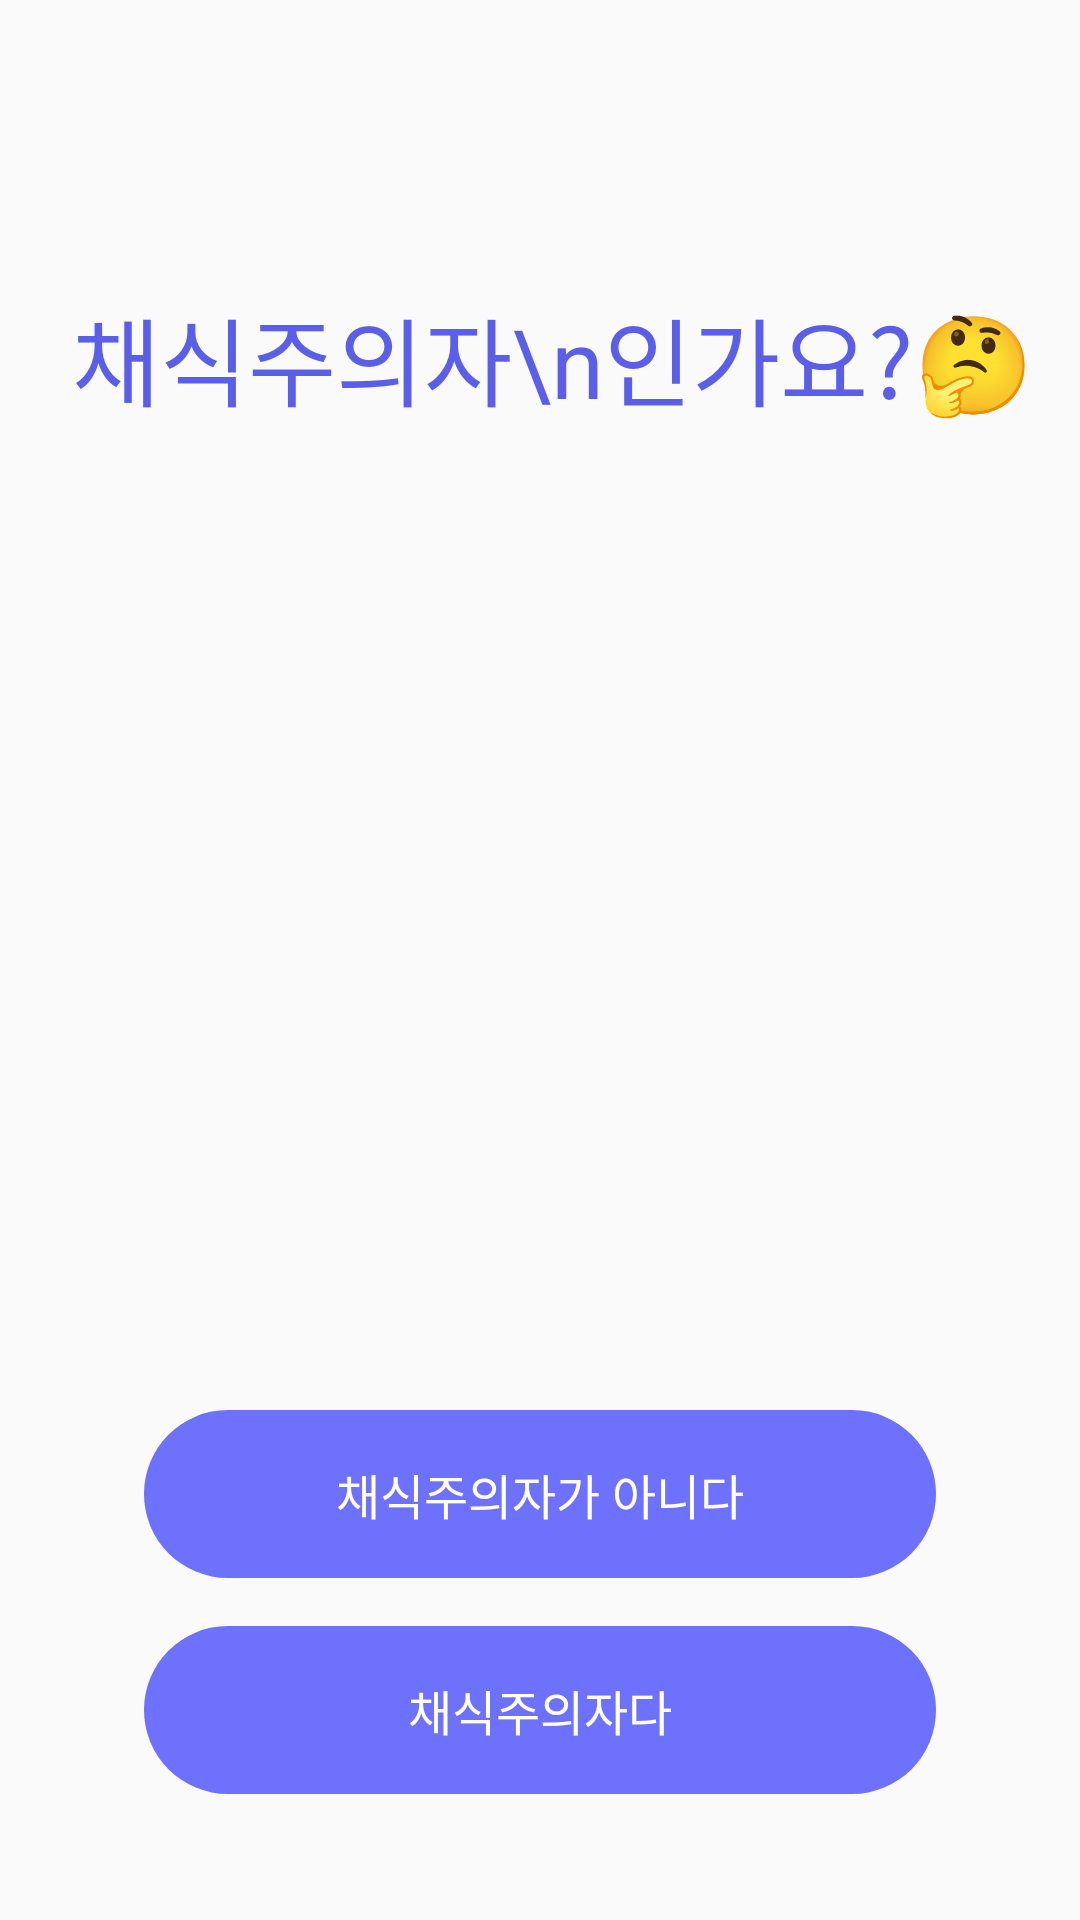

Layout XML and referenced resources for this Android screen:
<!-- AndroidManifest.xml: application theme AppTheme -->
<!-- res/layout/fragment_favor_third.xml -->
<?xml version="1.0" encoding="utf-8"?>
<androidx.constraintlayout.widget.ConstraintLayout xmlns:android="http://schemas.android.com/apk/res/android"
    xmlns:app="http://schemas.android.com/apk/res-auto"
    xmlns:tools="http://schemas.android.com/tools"
    android:layout_width="match_parent"
    android:layout_height="match_parent"
    android:fitsSystemWindows="true"
    tools:context=".MainActivity">


    <TextView
        android:id="@+id/tv_title"
        style="@style/Kor32PointLightLeft"
        android:textColor="@color/colorRoyalBlue2"
        android:layout_width="wrap_content"
        android:layout_height="wrap_content"
        android:layout_marginStart="24dp"
        android:layout_marginLeft="24dp"
        android:layout_marginTop="96dp"
        android:text="채식주의자\n인가요?🤔"
        app:layout_constraintStart_toStartOf="parent"
        app:layout_constraintTop_toTopOf="parent" />

    <LinearLayout
        android:layout_width="match_parent"
        android:layout_height="wrap_content"
        android:gravity="center"
        android:orientation="vertical"
        app:layout_constraintBottom_toBottomOf="parent">

        <TextView
            android:layout_width="264dp"
            android:layout_height="56dp"
            android:background="@drawable/favor_radius"
            android:gravity="center"
            android:layout_marginBottom="16dp"
            android:text="비흡연자"
            android:visibility="gone"
            android:textColor="@color/colorWhite"
            android:textSize="16sp" />

        <TextView
            android:layout_width="264dp"
            android:layout_height="56dp"
            android:background="@drawable/favor_radius"
            android:gravity="center"
            android:layout_marginBottom="16dp"
            android:text="드물게 피운다"
            android:visibility="gone"
            android:textColor="@color/colorWhite"
            android:textSize="16sp" />

        <TextView
            android:layout_width="264dp"
            android:layout_height="56dp"
            android:background="@drawable/favor_radius"
            android:gravity="center"
            android:layout_marginBottom="16dp"
            android:text="종종 피운다"
            android:visibility="gone"
            android:textColor="@color/colorWhite"
            android:textSize="16sp" />

        <TextView
            android:layout_width="264dp"
            android:layout_height="56dp"
            android:background="@drawable/favor_radius"
            android:gravity="center"
            android:layout_marginBottom="16dp"
            android:text="채식주의자가 아니다"
            android:textColor="@color/colorWhite"
            android:textSize="16sp" />

        <TextView
            android:layout_width="264dp"
            android:layout_height="56dp"
            android:background="@drawable/favor_radius"
            android:gravity="center"
            android:layout_marginBottom="42dp"
            android:text="채식주의자다"
            android:textColor="@color/colorWhite"
            android:textSize="16sp" />

    </LinearLayout>



</androidx.constraintlayout.widget.ConstraintLayout>
<!-- resources referenced by this layout -->
<resources>
  <color name="colorRoyalBlue2">#5b5fe8</color>
  <color name="colorWhite">#FFFFFF</color>
  <!-- drawable favor_radius (drawable) -->
  <?xml version="1.0" encoding="utf-8"?>
  <selector xmlns:android="http://schemas.android.com/apk/res/android">
      <item>
          <shape android:shape="rectangle">
              <corners android:radius="48dp" />
              <solid android:color="@color/colorCornflowerBlue" />
          </shape>
      </item>
  </selector>
  <style name="Kor32PointLightLeft">
          <item name="android:textSize">32sp</item>
          <item name="android:textColor">@color/colorRoyalBlue2</item>
      </style>
  <style name="AppTheme" parent="Theme.AppCompat.Light.DarkActionBar">
          
          <item name="colorPrimary">@color/colorPrimary</item>
          <item name="colorPrimaryDark">@color/colorPrimaryDark</item>
          <item name="colorAccent">@color/colorAccent</item>
  
          
          <item name="android:statusBarColor">@android:color/transparent</item>
  
  
  
      </style>
  <color name="colorCornflowerBlue">#6D71FB</color>
  <color name="colorPrimary">#008577</color>
  <color name="colorPrimaryDark">#00574B</color>
  <color name="colorAccent">#D81B60</color>
</resources>
